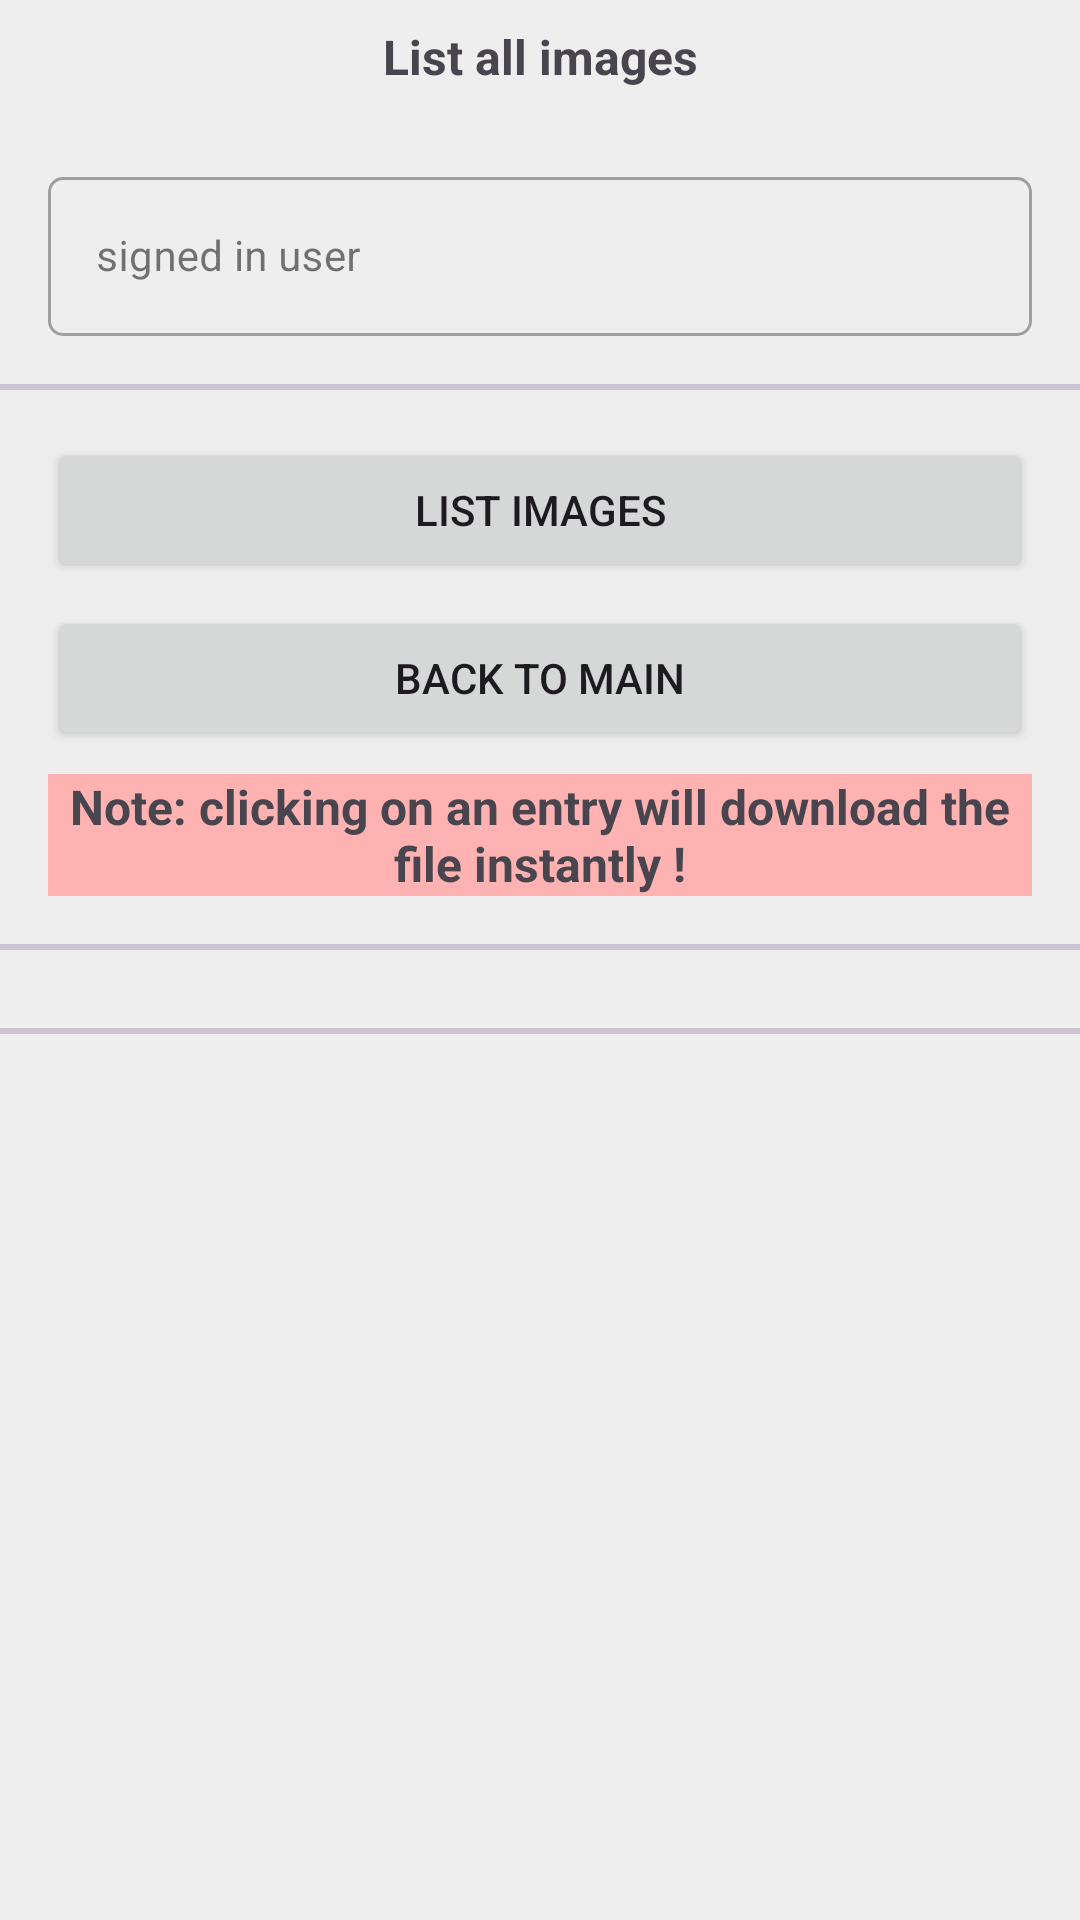

This screen was rendered from an Android layout file. Write that file and the resources it references.
<!-- AndroidManifest.xml: application theme Theme.FirebaseUiTutorial -->
<!-- res/layout/activity_storage_list_images.xml -->
<?xml version="1.0" encoding="utf-8"?>
<LinearLayout xmlns:android="http://schemas.android.com/apk/res/android"
    xmlns:app="http://schemas.android.com/apk/res-auto"
    xmlns:tools="http://schemas.android.com/tools"
    android:layout_width="match_parent"
    android:layout_height="match_parent"
    android:background="@color/grey_300"
    android:orientation="vertical"
    tools:context=".storage.ListImagesActivity">

    <TextView
        android:layout_width="match_parent"
        android:layout_height="wrap_content"
        android:layout_marginStart="16dp"
        android:layout_marginTop="8dp"
        android:layout_marginEnd="16dp"
        android:text="List all images"
        android:textAlignment="center"
        android:textSize="16sp"
        android:textStyle="bold" />

    <ProgressBar
        android:id="@+id/pbListImages"
        style="?android:attr/progressBarStyleHorizontal"
        android:layout_width="match_parent"
        android:layout_height="wrap_content"
        android:indeterminate="true"
        android:visibility="invisible" />

    <com.google.android.material.textfield.TextInputLayout
        android:id="@+id/etListImagesSignedInUserLayout"
        style="@style/Widget.MaterialComponents.TextInputLayout.OutlinedBox"
        android:layout_width="match_parent"
        android:layout_height="wrap_content"
        android:layout_marginStart="16dp"
        android:layout_marginTop="8dp"
        android:layout_marginEnd="16dp"
        android:hint="signed in user"
        android:visibility="visible"
        app:boxCornerRadiusBottomEnd="5dp"
        app:boxCornerRadiusBottomStart="5dp"
        app:boxCornerRadiusTopEnd="5dp"
        app:boxCornerRadiusTopStart="5dp"
        app:layout_constraintEnd_toEndOf="parent"
        app:layout_constraintStart_toStartOf="parent"
        app:layout_constraintTop_toTopOf="parent">

        <com.google.android.material.textfield.TextInputEditText
            android:id="@+id/etListImagesSignedInUser"
            android:layout_width="match_parent"
            android:layout_height="wrap_content"
            android:ellipsize="end"
            android:focusable="false"
            android:text=""
            android:textSize="14sp"
            android:visibility="visible"
            tools:ignore="KeyboardInaccessibleWidget" />
    </com.google.android.material.textfield.TextInputLayout>

    <com.google.android.material.divider.MaterialDivider
        android:layout_width="match_parent"
        android:layout_height="2dp"
        android:layout_marginTop="16dp"
        android:layout_marginBottom="8dp" />

    <Button
        android:id="@+id/btnListImagesRun"
        android:layout_width="match_parent"
        android:layout_height="wrap_content"
        android:layout_marginStart="16dp"
        android:layout_marginTop="8dp"
        android:layout_marginEnd="16dp"
        android:text="list images" />

    <Button
        android:id="@+id/btnListImagesPageRun"
        android:layout_width="match_parent"
        android:layout_height="wrap_content"
        android:layout_marginStart="16dp"
        android:layout_marginTop="8dp"
        android:layout_marginEnd="16dp"
        android:text="list images paginated (5)"
        android:visibility="gone"/>

    <Button
        android:id="@+id/btnListImagesToMain"
        android:layout_width="match_parent"
        android:layout_height="wrap_content"
        android:layout_marginStart="16dp"
        android:layout_marginTop="8dp"
        android:layout_marginEnd="16dp"
        android:text="back to Main" />

    <TextView
        android:layout_width="match_parent"
        android:layout_height="wrap_content"
        android:layout_marginStart="16dp"
        android:layout_marginTop="8dp"
        android:layout_marginEnd="16dp"
        android:background="@color/red_300"
        android:text="Note: clicking on an entry will download the file instantly !"
        android:textAlignment="center"
        android:textSize="16sp"
        android:textStyle="normal|bold" />

    <com.google.android.material.divider.MaterialDivider
        android:layout_width="match_parent"
        android:layout_height="2dp"
        android:layout_marginTop="16dp"
        android:layout_marginBottom="8dp" />

    <androidx.recyclerview.widget.RecyclerView
        android:id="@+id/rvListResizedImages"
        android:layout_width="match_parent"
        android:layout_height="wrap_content"
        android:layout_marginBottom="2dp" />

    <com.google.android.material.divider.MaterialDivider
        android:layout_width="match_parent"
        android:layout_height="2dp"
        android:layout_marginTop="16dp"
        android:layout_marginBottom="8dp" />

</LinearLayout>
<!-- resources referenced by this layout -->
<resources>
  <color name="grey_300">#EEEEEE</color>
  <color name="red_300">#FFB2B2</color>
  <style name="Theme.FirebaseUiTutorial" parent="Base.Theme.FirebaseUiTutorial" />
  <style name="Base.Theme.FirebaseUiTutorial" parent="Theme.Material3.DayNight.NoActionBar">
          
          
          
          <item name="colorPrimary">@color/colorPrimary</item>
          <item name="colorPrimaryVariant">@color/colorStatusBar</item>
          <item name="colorOnPrimary">@color/white</item>
          
          <item name="colorSecondary">@color/teal_200</item>
          <item name="colorSecondaryVariant">@color/teal_700</item>
          <item name="colorOnSecondary">@color/black</item>
          
          <item name="android:statusBarColor">?attr/colorPrimaryVariant</item>
      </style>
  <color name="colorPrimary">#2196F3</color>
  <color name="colorStatusBar">#1E88E5</color>
  <color name="white">#FFFFFFFF</color>
  <color name="teal_200">#FF03DAC5</color>
  <color name="teal_700">#FF018786</color>
  <color name="black">#FF000000</color>
</resources>
